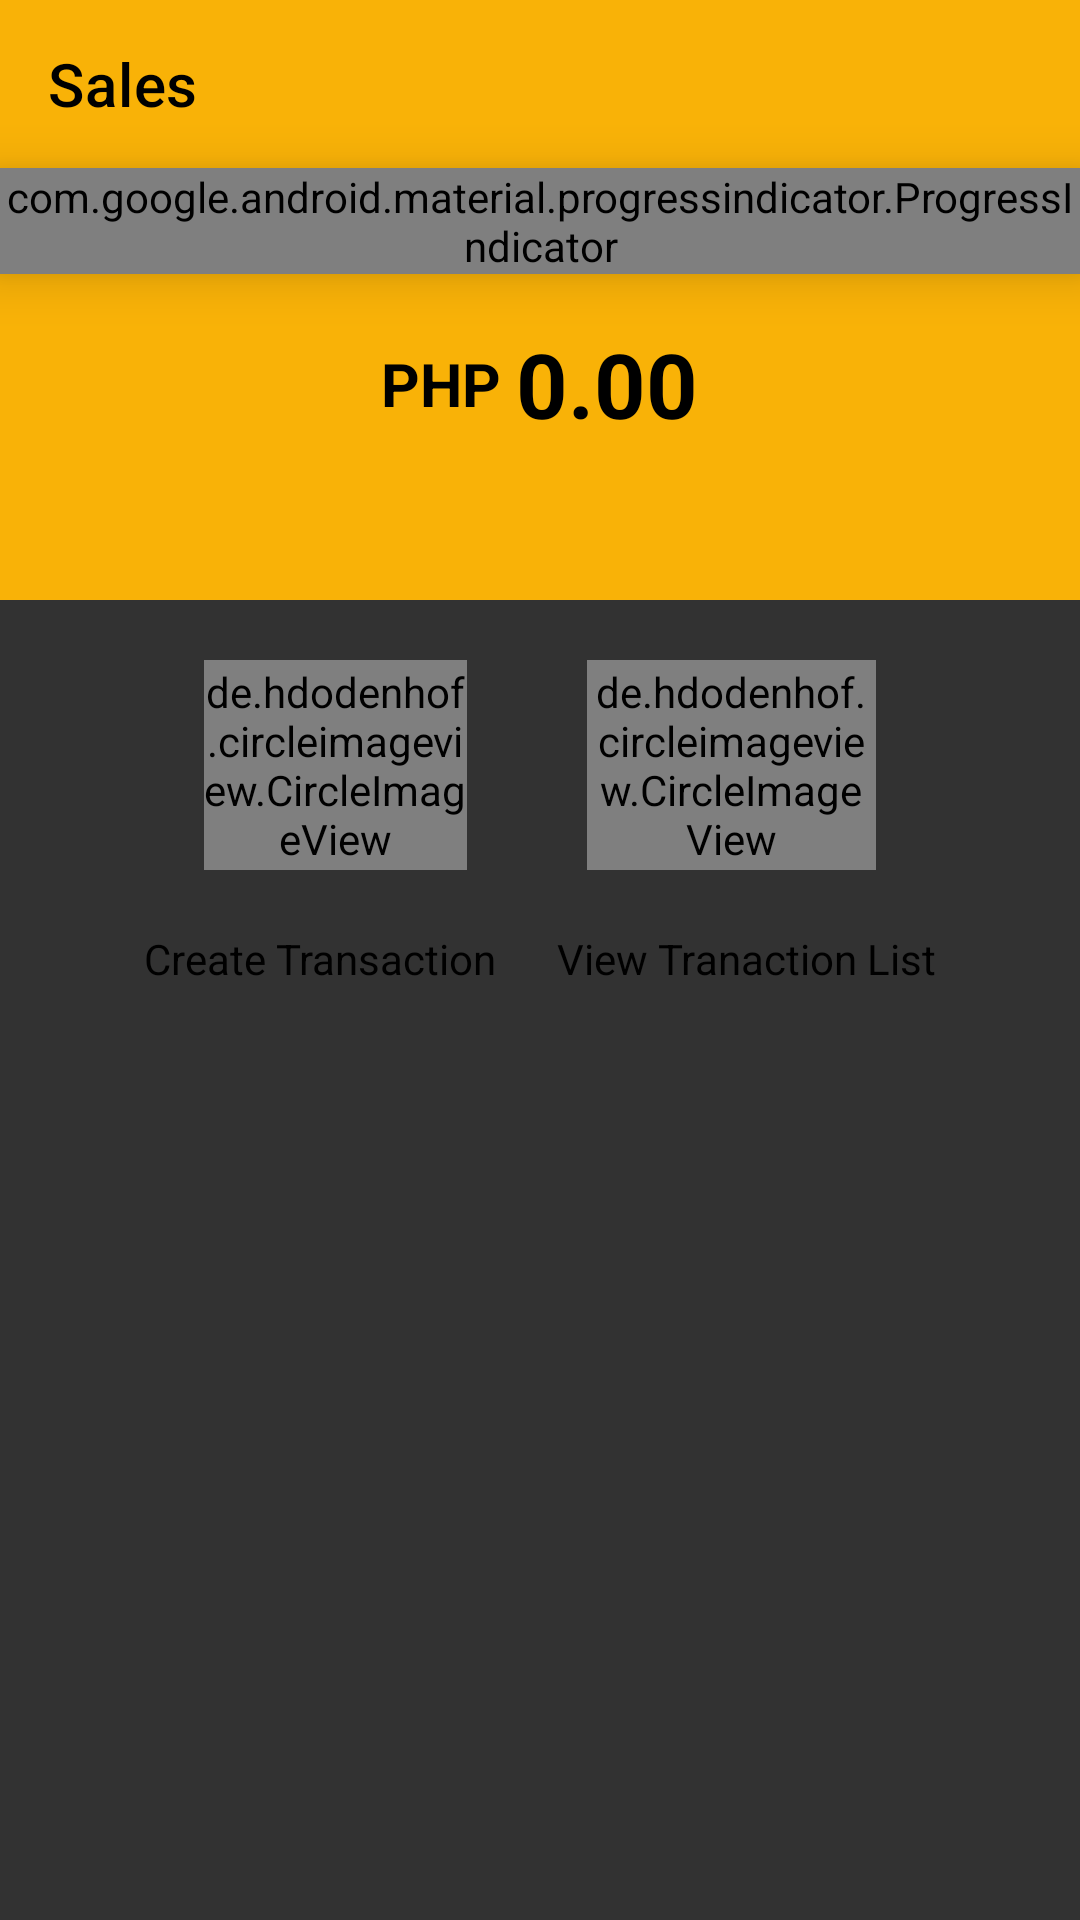

The Android layout XML behind this screen, and the referenced resources:
<!-- AndroidManifest.xml: application theme AppTheme -->
<!-- res/layout/activity_sales_view.xml -->
<?xml version="1.0" encoding="utf-8"?>
<RelativeLayout xmlns:android="http://schemas.android.com/apk/res/android"
    xmlns:app="http://schemas.android.com/apk/res-auto"
    xmlns:tools="http://schemas.android.com/tools"
    android:layout_width="match_parent"
    android:layout_height="match_parent"
    android:orientation="vertical"
    tools:context=".View.SalesView.SalesActivityView">
    <com.google.android.material.progressindicator.ProgressIndicator
        android:id="@+id/progressBar_Sales"
        style="@style/Widget.MaterialComponents.ProgressIndicator.Linear.Indeterminate"
        android:layout_width="match_parent"
        android:layout_height="wrap_content"
        android:layout_alignParentTop="true"
        android:layout_marginTop="?actionBarSize"
        android:elevation="10dp"
        app:indicatorColor="#FD0303"
        tools:targetApi="lollipop" />
    <LinearLayout
        android:layout_width="match_parent"
        android:layout_height="match_parent"
        android:orientation="vertical">
        <LinearLayout
            android:layout_width="match_parent"
            android:layout_height="200dp"
            android:background="#f9b207"
            android:orientation="vertical">
            <androidx.appcompat.widget.Toolbar
                android:id="@+id/toolbar"
                android:layout_width="match_parent"
                android:layout_height="?actionBarSize"
                android:background="#f9b207"
                app:title="Sales"
                app:titleTextColor="#000000"/>
            <LinearLayout
                android:layout_width="match_parent"
                android:layout_height="match_parent"
                android:gravity="center"
                android:orientation="horizontal">
                <TextView
                    android:layout_width="wrap_content"
                    android:layout_height="wrap_content"
                    android:text="PHP "
                    android:textColor="#000000"
                    android:textSize="20sp"
                    android:textStyle="bold"/>
                <TextView
                    android:id="@+id/txt_balance"
                    android:layout_width="wrap_content"
                    android:layout_height="wrap_content"
                    android:text="0.00"
                    android:textColor="#000000"
                    android:textSize="30sp"
                    android:textStyle="bold"/>
            </LinearLayout>

        </LinearLayout>
        <RelativeLayout
            android:layout_width="match_parent"
            android:layout_height="match_parent"
            android:background="#323232"
            android:orientation="horizontal">
            <TableLayout
                android:layout_width="wrap_content"
                android:layout_height="wrap_content"
                android:layout_centerHorizontal="true">
                <TableRow>
                    <de.hdodenhof.circleimageview.CircleImageView
                        android:id="@+id/image_create_sale"
                        android:layout_width="70sp"
                        android:layout_height="70sp"
                        android:layout_margin="20dp"
                        android:clickable="true"
                        android:focusable="true"
                        android:foreground="?android:attr/selectableItemBackground"
                        app:civ_border_color="#FF000000"
                        app:civ_border_width="2dp" />
                    <de.hdodenhof.circleimageview.CircleImageView
                        android:id="@+id/image_view_transactions"
                        android:layout_width="70sp"
                        android:layout_height="70sp"
                        android:layout_margin="20dp"
                        android:foreground="?android:attr/selectableItemBackground"
                        app:civ_border_color="#FF000000"
                        app:civ_border_width="2dp"
                        />
                </TableRow>
                <TableRow>
                    <TextView
                        android:layout_width="wrap_content"
                        android:layout_height="wrap_content"
                        android:layout_marginRight="10dp"
                        android:text="Create Transaction"
                        android:textColor="#000000"/>
                    <TextView
                        android:layout_width="wrap_content"
                        android:layout_height="wrap_content"
                        android:layout_marginLeft="10dp"
                        android:text="View Tranaction List"
                        android:textColor="#000000"/>
                </TableRow>

            </TableLayout>


        </RelativeLayout>
    </LinearLayout>


</RelativeLayout>
<!-- resources referenced by this layout -->
<resources>
  <style name="AppTheme" parent="Theme.MaterialComponents.Light.NoActionBar">
          
          <item name="colorPrimary">#f9b207</item>
          <item name="colorPrimaryDark">#f9b207</item>
          <item name="colorAccent">#f9b207</item>
      </style>
</resources>
